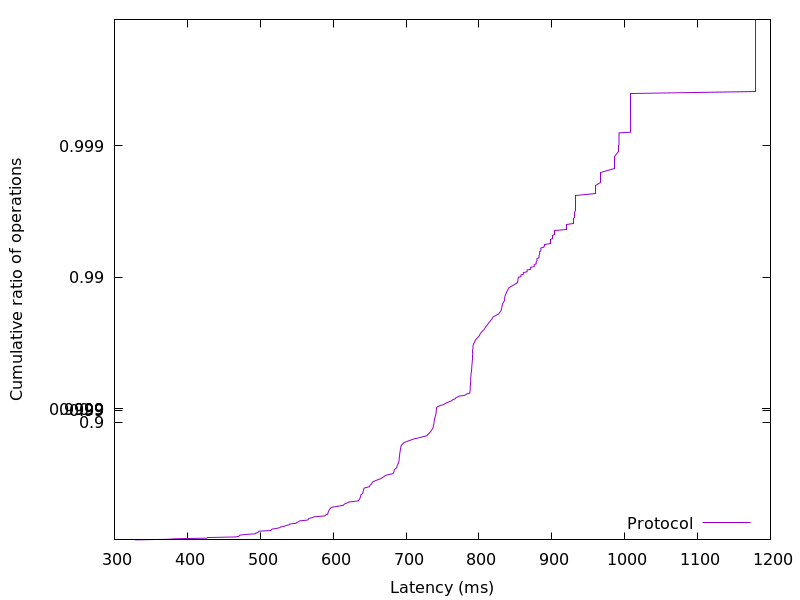

Values plotted in this chart, from the file beside it:
328.495104, 0.01
371.6, 0.02
383.8, 0.03
426.5, 0.04
428.1, 0.05
465.7, 0.06
470.5, 0.07
471.4, 0.08
472.3, 0.09
480.6, 0.1
493.1, 0.11
493.9, 0.12
496.8, 0.13
497.5, 0.14
498.5, 0.15
514.6, 0.16
515.2, 0.17
516.1, 0.18
522, 0.19
526.8, 0.2
527.9, 0.21
532.9, 0.22
535.5, 0.23
539.3, 0.24
540.4, 0.25
549.2, 0.26
550, 0.27
552.6, 0.28
554, 0.29
564.6, 0.3
565.9, 0.31
566.8, 0.32
571.5, 0.33
574.3, 0.34
588.8, 0.35
589.8, 0.36
592.6, 0.37
592.9, 0.38
593.2, 0.39
593.8, 0.4
594.4, 0.41
595.1, 0.42
596.4, 0.43
597.5, 0.44
606.2, 0.45
614.1, 0.46
615.2, 0.47
618.7, 0.48
621.9, 0.49
634.7, 0.5
635.7, 0.51
636.8, 0.52
637.3, 0.53
637.7, 0.54
638.2, 0.55
640.5, 0.56
641, 0.57
641.4, 0.58
642, 0.59
642.5, 0.6
649.9, 0.61
... 298 more rows
